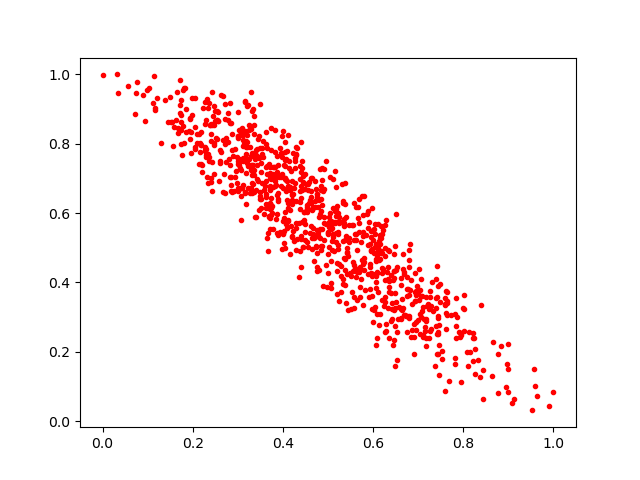

The table this chart was drawn from, first rows:
0.7274768, 0.33211228
0.174, 0.7979
0.337, 0.7092
0.7838, 0.2739
0.3641, 0.789
0.5391, 0.5884
0.9001, 0.2223
0.3393, 0.7825
0.6186, 0.5286
0.5641, 0.3485
0.3163, 0.6621
0.3168, 0.8356
0.7167, 0.2958
0.4704, 0.6178
0.2941, 0.7054
0.4379, 0.4915
0.2779, 0.8698
0.6469, 0.4318
0.4947, 0.4511
0.2532, 0.8959
0.624, 0.3317
0.4195, 0.6268
0.3613, 0.6781
0.3981, 0.4965
0.5792, 0.4584
0.3779, 0.5547
0.7628, 0.3465
0.3998, 0.5392
0.562, 0.5392
0.4559, 0.6676
0.5024, 0.575
0.4907, 0.6706
0.781, 0.1828
0.7162, 0.2589
0.1743, 0.8636
0.6798, 0.4456
0.5066, 0.3827
0.3969, 0.7723
0.2104, 0.8035
0.7897, 0.2578
0.3651, 0.7351
0.3955, 0.7734
0.7099, 0.3287
0.6748, 0.3798
0.6747, 0.3045
0.09801, 0.955
0.463, 0.6302
0.5958, 0.427
0.2713, 0.9132
0.3125, 0.7926
0.5071, 0.5532
0.5972, 0.6141
0.5227, 0.5067
0.4147, 0.609
0.4911, 0.5725
0.3172, 0.7148
0.6787, 0.3025
0.6533, 0.4457
0.07089, 0.8862
0.3061, 0.5795
0.1126, 0.9186
... 863 more rows
